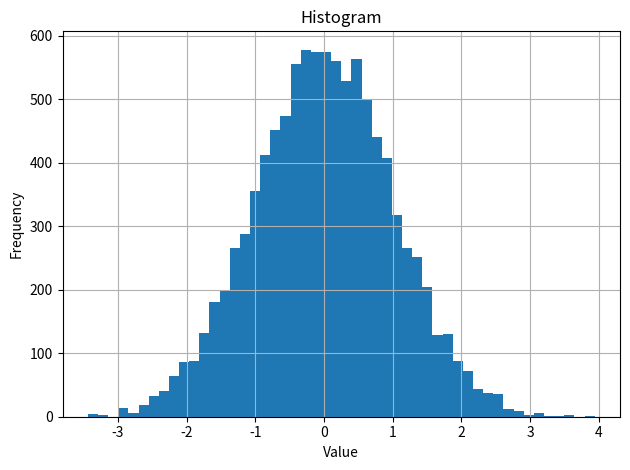

Source code (Python):
import numpy as np
import matplotlib.pyplot as plt

data = np.random.randn(10000)

plt.hist(data, bins=50, histtype='bar')
plt.title("Histogram")
plt.xlabel("Value")
plt.ylabel("Frequency")
plt.grid(True)
plt.tight_layout()

plt.savefig("plot.png")
plt.savefig("plot.pdf")
plt.savefig("plot.svg")

plt.show()
